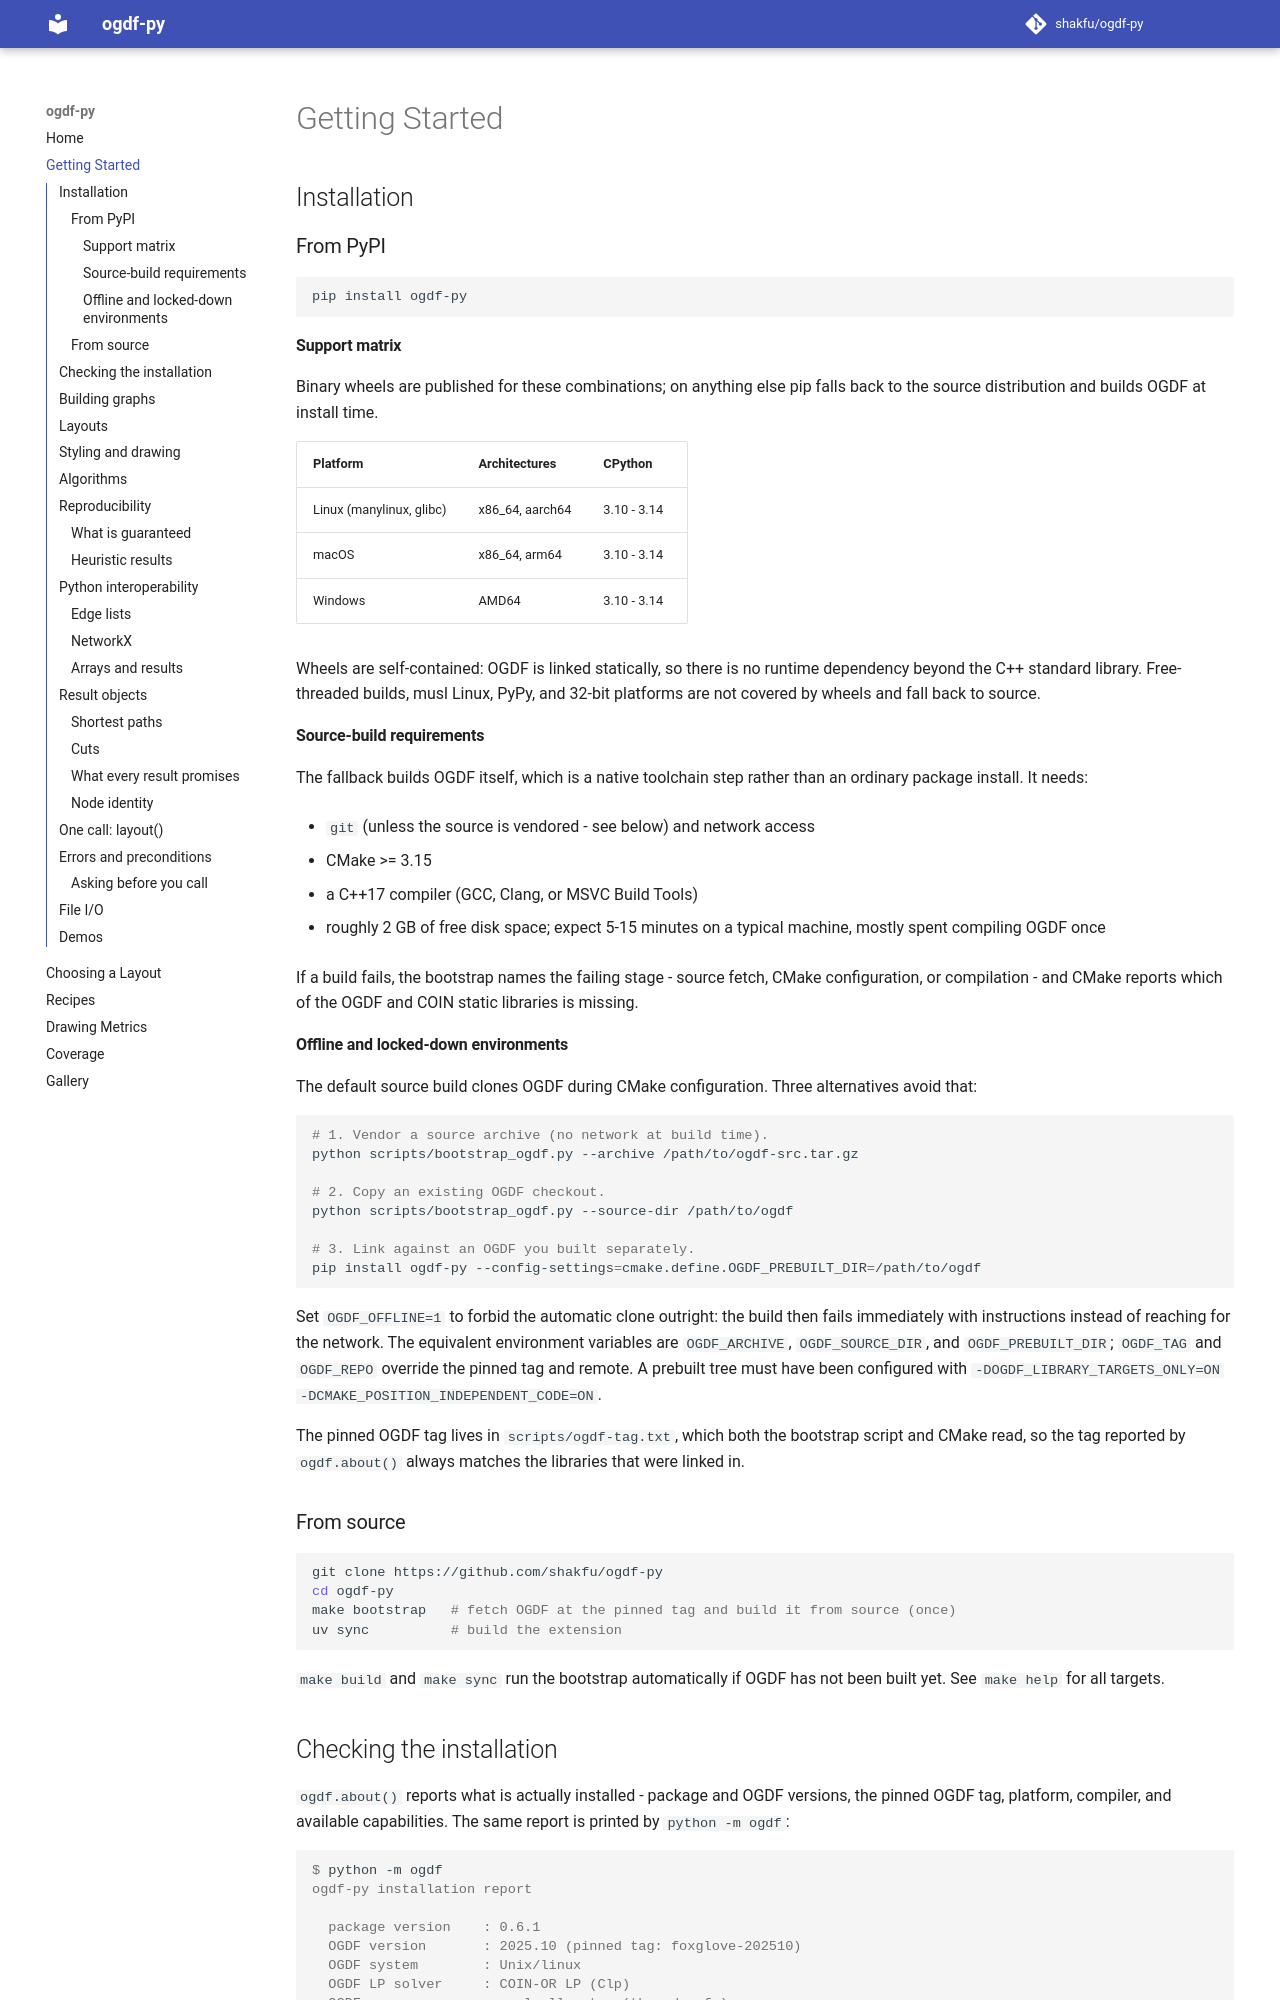

repository: shakfu/ogdf-py · page: getting-started/index.html · generator: mkdocs

# Getting Started

## Installation

### From PyPI

```bash
pip install ogdf-py
```

#### Support matrix

Binary wheels are published for these combinations; on anything else pip falls back to the source distribution and builds OGDF at install time.

| Platform | Architectures | CPython |
| --- | --- | --- |
| Linux (manylinux, glibc) | x86_64, aarch64 | 3.10 - 3.14 |
| macOS | x86_64, arm64 | 3.10 - 3.14 |
| Windows | AMD64 | 3.10 - 3.14 |

Wheels are self-contained: OGDF is linked statically, so there is no runtime dependency beyond the C++ standard library. Free-threaded builds, musl Linux, PyPy, and 32-bit platforms are not covered by wheels and fall back to source.

#### Source-build requirements

The fallback builds OGDF itself, which is a native toolchain step rather than an ordinary package install. It needs:

- `git` (unless the source is vendored - see below) and network access

- CMake >= 3.15

- a C++17 compiler (GCC, Clang, or MSVC Build Tools)

- roughly 2 GB of free disk space; expect 5-15 minutes on a typical machine, mostly spent compiling OGDF once

If a build fails, the bootstrap names the failing stage - source fetch, CMake configuration, or compilation - and CMake reports which of the OGDF and COIN static libraries is missing.

#### Offline and locked-down environments

The default source build clones OGDF during CMake configuration. Three alternatives avoid that:

```bash
# 1. Vendor a source archive (no network at build time).
python scripts/bootstrap_ogdf.py --archive /path/to/ogdf-src.tar.gz

# 2. Copy an existing OGDF checkout.
python scripts/bootstrap_ogdf.py --source-dir /path/to/ogdf

# 3. Link against an OGDF you built separately.
pip install ogdf-py --config-settings=cmake.define.OGDF_PREBUILT_DIR=/path/to/ogdf
```

Set `OGDF_OFFLINE=1` to forbid the automatic clone outright: the build then fails immediately with instructions instead of reaching for the network. The equivalent environment variables are `OGDF_ARCHIVE`, `OGDF_SOURCE_DIR`, and `OGDF_PREBUILT_DIR`; `OGDF_TAG` and `OGDF_REPO` override the pinned tag and remote. A prebuilt tree must have been configured with `-DOGDF_LIBRARY_TARGETS_ONLY=ON -DCMAKE_POSITION_INDEPENDENT_CODE=ON`.

The pinned OGDF tag lives in `scripts/ogdf-tag.txt`, which both the bootstrap script and CMake read, so the tag reported by `ogdf.about()` always matches the libraries that were linked in.

### From source

```bash
git clone https://github.com/shakfu/ogdf-py
cd ogdf-py
make bootstrap   # fetch OGDF at the pinned tag and build it from source (once)
uv sync          # build the extension
```

`make build` and `make sync` run the bootstrap automatically if OGDF has not been built yet. See `make help` for all targets.

## Checking the installation

`ogdf.about()` reports what is actually installed - package and OGDF versions, the pinned OGDF tag, platform, compiler, and available capabilities. The same report is printed by `python -m ogdf`:

```console
$ python -m ogdf
ogdf-py installation report

  package version    : 0.6.1
  OGDF version       : 2025.10 (pinned tag: foxglove-202510)
  OGDF system        : Unix/linux
  OGDF LP solver     : COIN-OR LP (Clp)
  OGDF memory manager: pool allocator (thread-safe)
  OGDF debug build   : False

  python             : CPython 3.13.11
  platform           : Linux-6.8.0-x86_64-with-glibc2.39 (x86_64)
  compiler           : GCC 13.3.0
  extension          : .../ogdf/_core.cpython-313-x86_64-linux-gnu.so

  capabilities       : 22 layouts, 99 algorithms/generators, 19 I/O functions, 24 types
```

Include this output in bug reports. `ogdf.about()` returns the same data as a dict, with a `capability_names` key listing every exported name by category.
